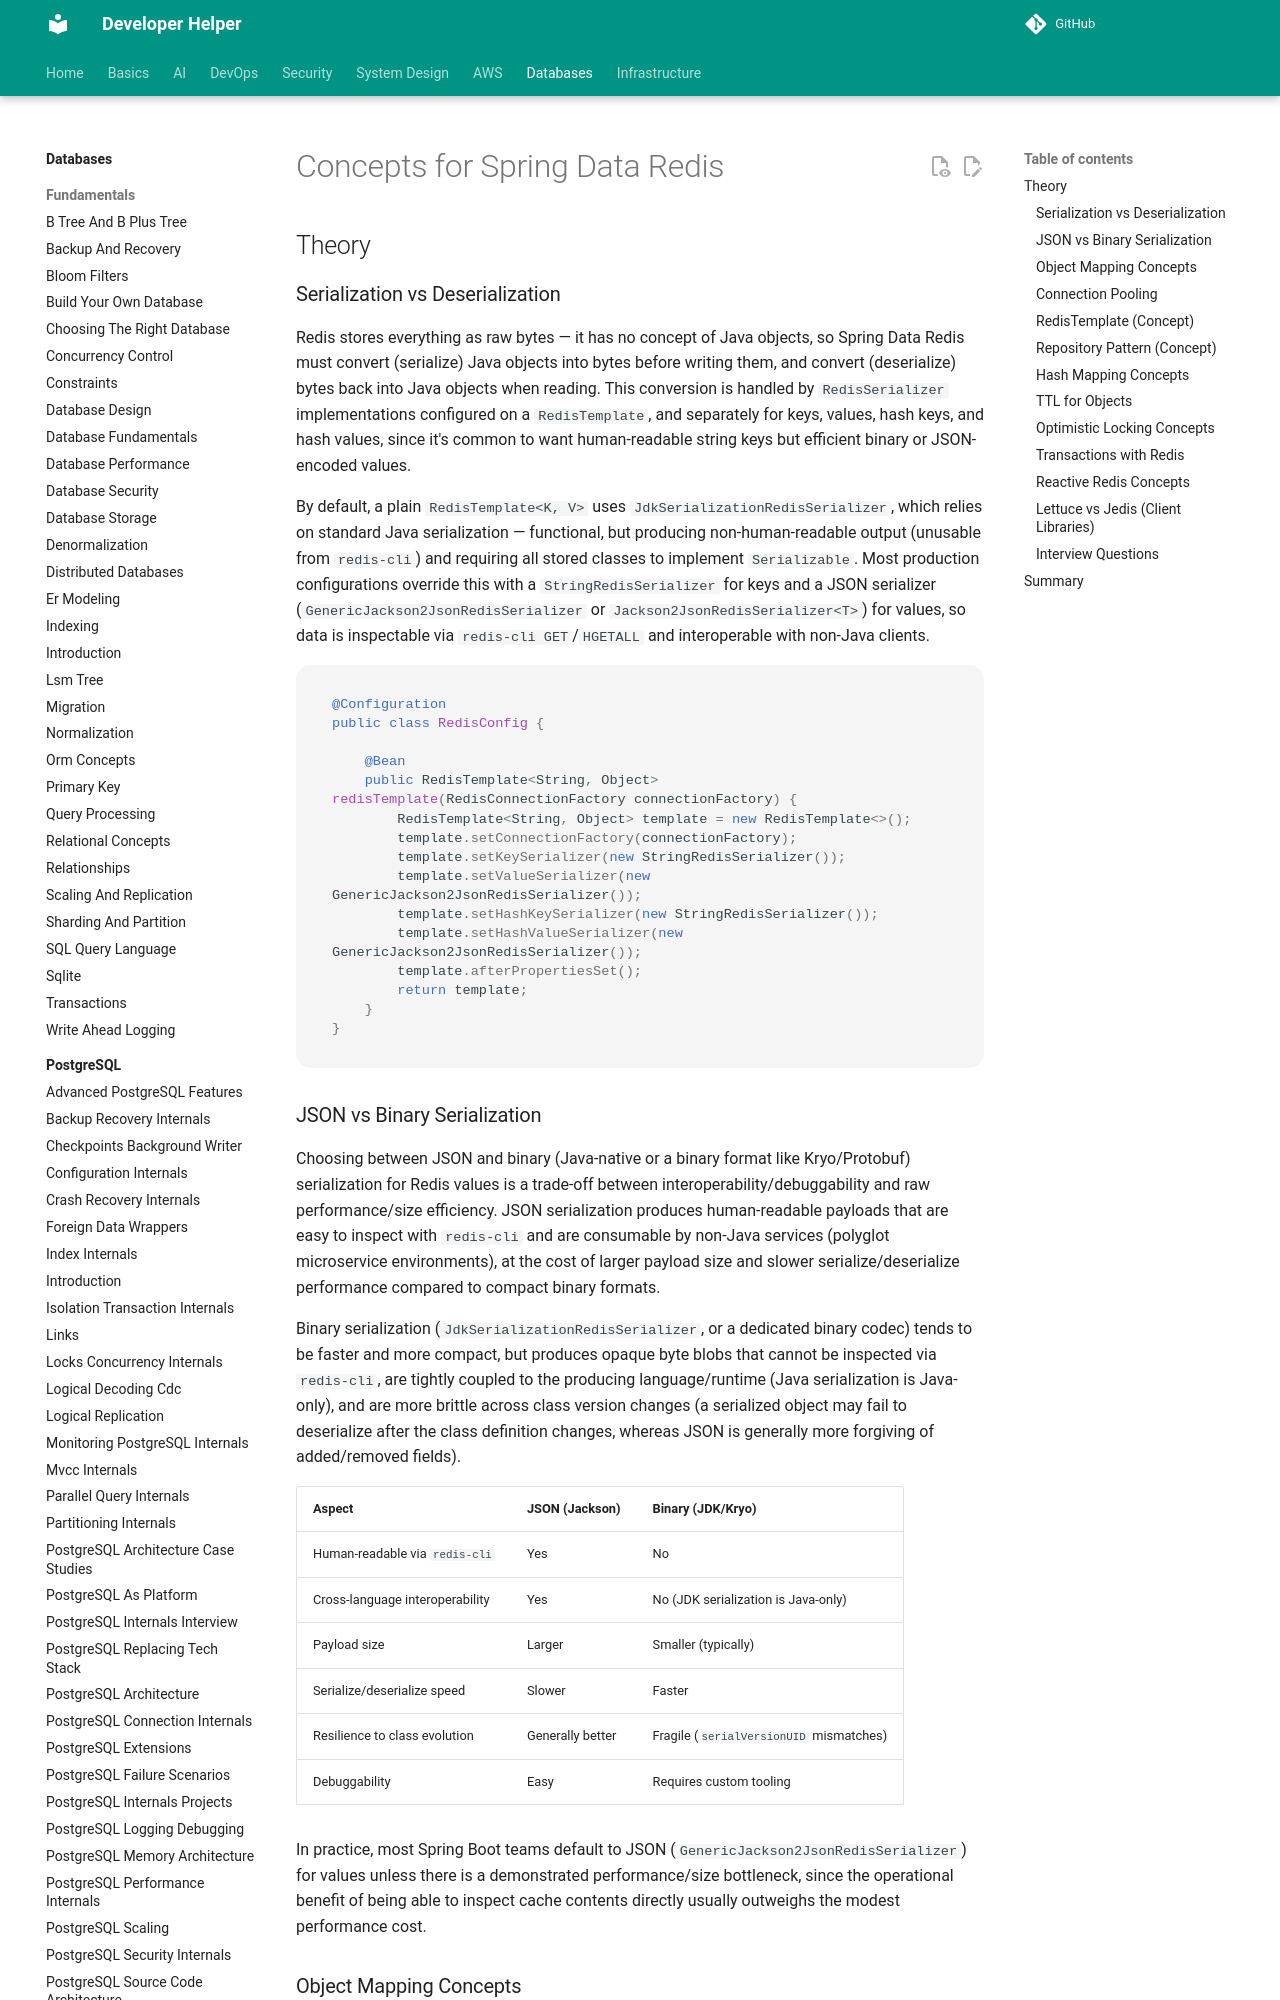

repository: abhishekghoshh/developer-helper · page: database/redis/spring-data-redis/index.html · generator: mkdocs

# Concepts for Spring Data Redis

## Theory

### Serialization vs Deserialization

Redis stores everything as raw bytes — it has no concept of Java objects, so Spring Data Redis must convert (serialize) Java objects into bytes before writing them, and convert (deserialize) bytes back into Java objects when reading. This conversion is handled by `RedisSerializer` implementations configured on a `RedisTemplate`, and separately for keys, values, hash keys, and hash values, since it's common to want human-readable string keys but efficient binary or JSON-encoded values.

By default, a plain `RedisTemplate<K, V>` uses `JdkSerializationRedisSerializer`, which relies on standard Java serialization — functional, but producing non-human-readable output (unusable from `redis-cli`) and requiring all stored classes to implement `Serializable`. Most production configurations override this with a `StringRedisSerializer` for keys and a JSON serializer (`GenericJackson2JsonRedisSerializer` or `Jackson2JsonRedisSerializer<T>`) for values, so data is inspectable via `redis-cli GET`/`HGETALL` and interoperable with non-Java clients.

```java
@Configuration
public class RedisConfig {

    @Bean
    public RedisTemplate<String, Object> redisTemplate(RedisConnectionFactory connectionFactory) {
        RedisTemplate<String, Object> template = new RedisTemplate<>();
        template.setConnectionFactory(connectionFactory);
        template.setKeySerializer(new StringRedisSerializer());
        template.setValueSerializer(new GenericJackson2JsonRedisSerializer());
        template.setHashKeySerializer(new StringRedisSerializer());
        template.setHashValueSerializer(new GenericJackson2JsonRedisSerializer());
        template.afterPropertiesSet();
        return template;
    }
}
```

### JSON vs Binary Serialization

Choosing between JSON and binary (Java-native or a binary format like Kryo/Protobuf) serialization for Redis values is a trade-off between interoperability/debuggability and raw performance/size efficiency. JSON serialization produces human-readable payloads that are easy to inspect with `redis-cli` and are consumable by non-Java services (polyglot microservice environments), at the cost of larger payload size and slower serialize/deserialize performance compared to compact binary formats.

Binary serialization (`JdkSerializationRedisSerializer`, or a dedicated binary codec) tends to be faster and more compact, but produces opaque byte blobs that cannot be inspected via `redis-cli`, are tightly coupled to the producing language/runtime (Java serialization is Java-only), and are more brittle across class version changes (a serialized object may fail to deserialize after the class definition changes, whereas JSON is generally more forgiving of added/removed fields).

| Aspect | JSON (Jackson) | Binary (JDK/Kryo) |
|---|---|---|
| Human-readable via `redis-cli` | Yes | No |
| Cross-language interoperability | Yes | No (JDK serialization is Java-only) |
| Payload size | Larger | Smaller (typically) |
| Serialize/deserialize speed | Slower | Faster |
| Resilience to class evolution | Generally better | Fragile (`serialVersionUID` mismatches) |
| Debuggability | Easy | Requires custom tooling |

In practice, most Spring Boot teams default to JSON (`GenericJackson2JsonRedisSerializer`) for values unless there is a demonstrated performance/size bottleneck, since the operational benefit of being able to inspect cache contents directly usually outweighs the modest performance cost.
